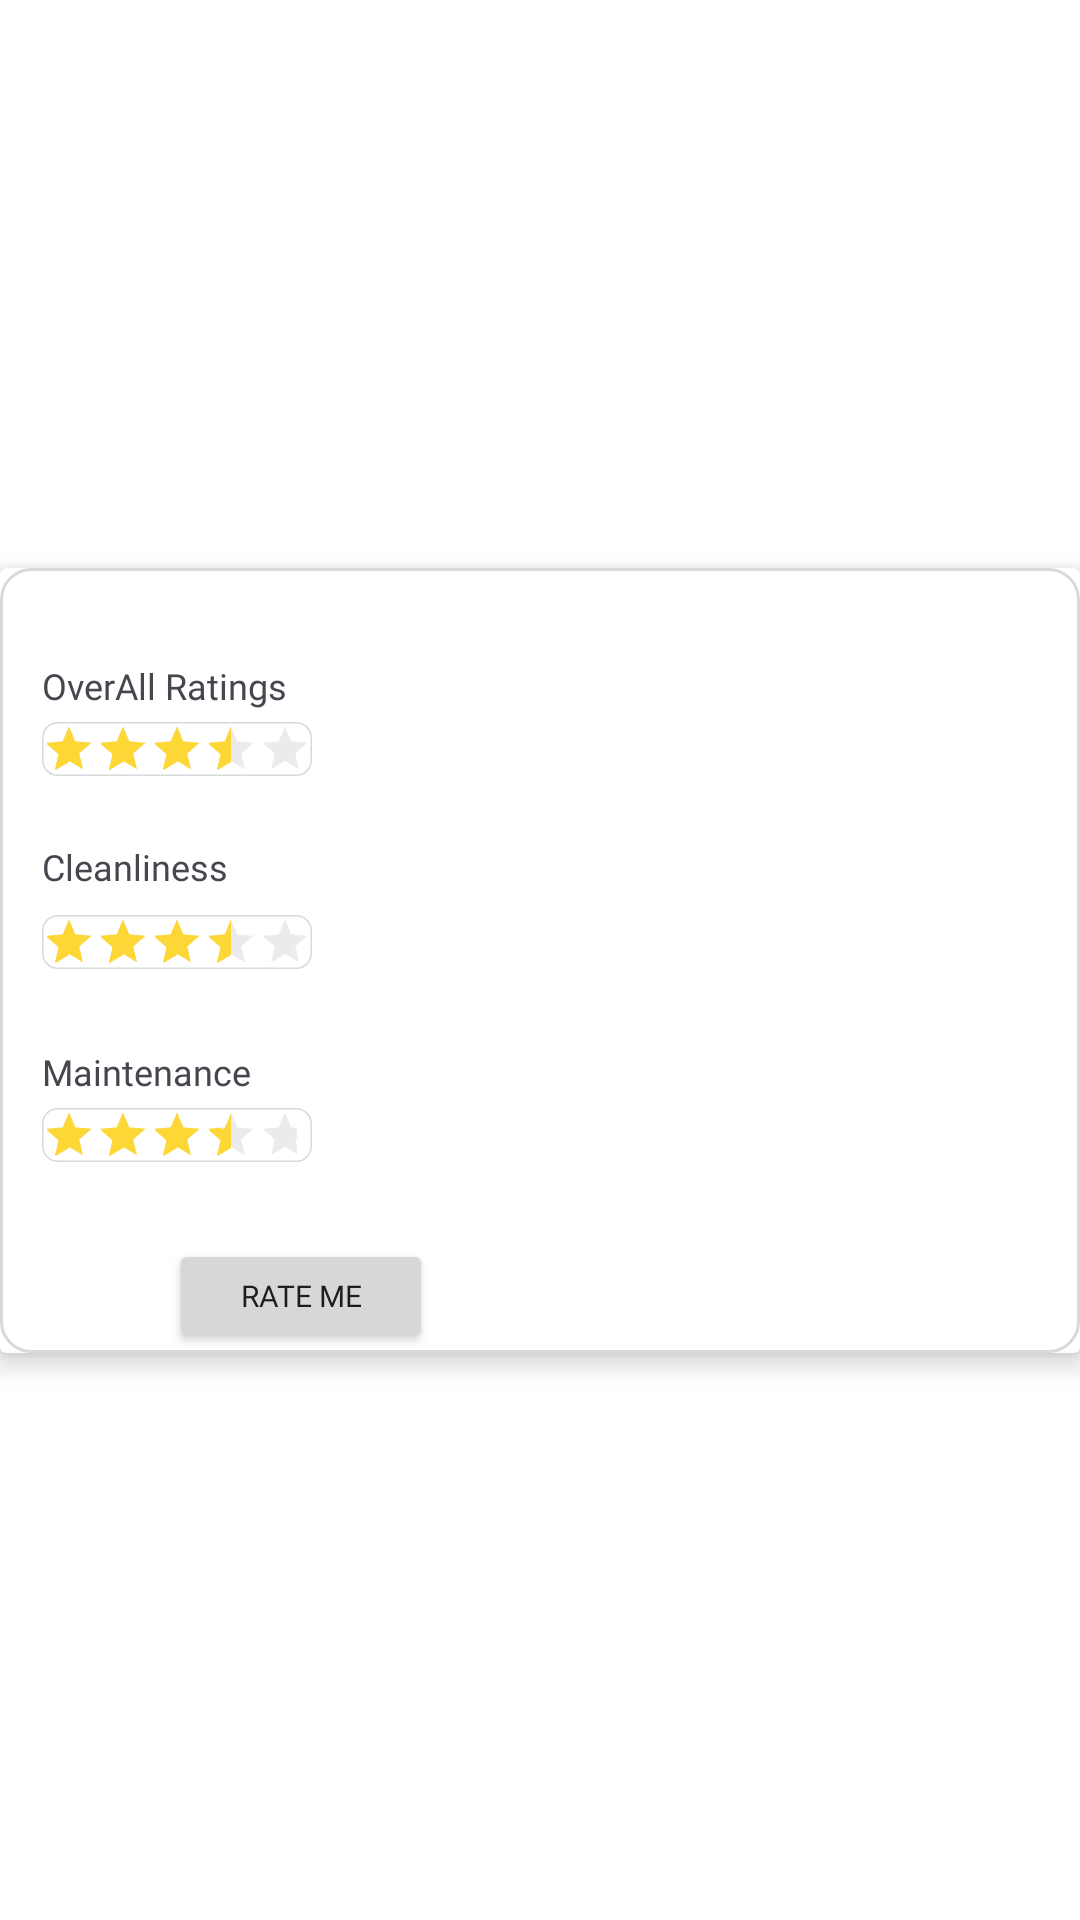

Produce the Android XML layout that renders to this screen, including the resource entries it uses.
<!-- AndroidManifest.xml: application theme Theme.LooApp -->
<!-- res/layout/minimal_layout.xml -->
<?xml version="1.0" encoding="utf-8"?>
<layout xmlns:android="http://schemas.android.com/apk/res/android"
    xmlns:app="http://schemas.android.com/apk/res-auto"
    xmlns:tools="http://schemas.android.com/tools">

    <data>

    </data>

    <androidx.constraintlayout.widget.ConstraintLayout
        android:layout_width="200dp"
        android:layout_height="wrap_content"
        android:background="@color/white">

        <androidx.cardview.widget.CardView
            android:layout_width="0dp"
            android:layout_height="wrap_content"
            app:cardElevation="5dp"
            app:layout_constraintBottom_toBottomOf="parent"
            app:layout_constraintEnd_toEndOf="parent"
            app:layout_constraintStart_toStartOf="parent"
            app:layout_constraintTop_toTopOf="parent">

            <androidx.constraintlayout.widget.ConstraintLayout
                android:layout_width="match_parent"
                android:layout_height="wrap_content"
                android:background="@drawable/custom_border_layout">


                <ImageView
                    android:id="@+id/closeNativeView"
                    android:layout_width="19dp"
                    android:layout_height="23dp"
                    android:layout_marginTop="8dp"
                    android:layout_marginEnd="4dp"
                    android:contentDescription="@string/content_description_close"
                    android:src="@drawable/ic_clear"
                    app:layout_constraintEnd_toEndOf="parent"
                    app:layout_constraintTop_toTopOf="parent" />

                <TextView
                    android:id="@+id/textView4"
                    android:layout_width="wrap_content"
                    android:layout_height="wrap_content"
                    android:layout_marginStart="14sp"
                    android:fontFamily="@font/poppins_semibold"
                    android:text="OverAll Ratings"
                    android:textSize="12sp"
                    app:layout_constraintStart_toStartOf="parent"
                    app:layout_constraintTop_toBottomOf="@+id/closeNativeView" />

                <androidx.appcompat.widget.AppCompatRatingBar
                    android:id="@+id/ratingBarOne"
                    style="?android:attr/ratingBarStyleIndicator"
                    android:layout_width="wrap_content"
                    android:layout_height="wrap_content"
                    android:layout_marginTop="4dp"
                    android:background="@drawable/custom_border_layout"
                    android:rating="3.5"
                    android:scaleX=".5"
                    android:scaleY="0.5"
                    android:theme="@style/RatingBar"
                    android:transformPivotX="0dp"
                    android:transformPivotY="0dp"
                    app:layout_constraintEnd_toEndOf="parent"
                    app:layout_constraintHorizontal_bias="0.0"
                    app:layout_constraintStart_toStartOf="@+id/textView4"
                    app:layout_constraintTop_toBottomOf="@+id/textView4" />

                <Button
                    android:id="@+id/selectButton"
                    android:layout_width="wrap_content"
                    android:layout_height="38dp"
                    android:layout_marginTop="72dp"
                    android:fontFamily="@font/poppins_semibold"
                    android:gravity="center"
                    android:paddingBottom="10dp"
                    android:text="Rate Me"
                    android:textSize="10sp"
                    app:layout_constraintBottom_toBottomOf="parent"
                    app:layout_constraintEnd_toEndOf="@+id/ratingBar2"
                    app:layout_constraintHorizontal_bias="0.461"
                    app:layout_constraintStart_toStartOf="@+id/ratingBar2"
                    app:layout_constraintTop_toBottomOf="@+id/ratingBar"
                    app:layout_constraintVertical_bias="0.0" />

                <TextView
                    android:id="@+id/textView6"
                    android:layout_width="wrap_content"
                    android:layout_height="wrap_content"
                    android:layout_marginTop="4dp"
                    android:fontFamily="@font/poppins_semibold"
                    android:text="Cleanliness"
                    android:textSize="12sp"
                    app:layout_constraintEnd_toEndOf="@+id/ratingBarOne"
                    app:layout_constraintHorizontal_bias="0.0"
                    app:layout_constraintStart_toStartOf="@+id/ratingBarOne"
                    app:layout_constraintTop_toBottomOf="@+id/ratingBarOne" />

                <RatingBar
                    android:id="@+id/ratingBar"
                    style="?android:attr/ratingBarStyleIndicator"
                    android:layout_width="wrap_content"
                    android:layout_height="wrap_content"
                    android:layout_marginTop="8dp"
                    android:background="@drawable/custom_border_layout"
                    android:rating="3.5"
                    android:scaleX=".5"
                    android:scaleY=".5"
                    android:theme="@style/RatingBar"
                    android:transformPivotX="0dp"
                    android:transformPivotY="0dp"
                    app:layout_constraintEnd_toEndOf="@+id/ratingBarOne"
                    app:layout_constraintStart_toStartOf="@+id/textView6"
                    app:layout_constraintTop_toBottomOf="@+id/textView6" />

                <TextView
                    android:id="@+id/textView7"
                    android:layout_width="wrap_content"
                    android:layout_height="wrap_content"

                    android:layout_marginTop="8dp"
                    android:fontFamily="@font/poppins_semibold"
                    android:text="Maintenance"
                    android:textSize="12sp"
                    app:layout_constraintEnd_toEndOf="@+id/ratingBar"
                    app:layout_constraintHorizontal_bias="0.0"
                    app:layout_constraintStart_toStartOf="@+id/ratingBar"
                    app:layout_constraintTop_toBottomOf="@+id/ratingBar" />

                <RatingBar
                    android:id="@+id/ratingBar2"
                    style="?android:attr/ratingBarStyleIndicator"
                    android:layout_width="wrap_content"
                    android:layout_height="wrap_content"
                    android:layout_marginTop="4dp"
                    android:background="@drawable/custom_border_layout"
                    android:paddingEnd="10dp"
                    android:rating="3.5"

                    android:scaleX=".5"
                    android:scaleY=".5"
                    android:theme="@style/RatingBar"
                    android:transformPivotX="0dp"
                    android:transformPivotY="0dp"
                    app:layout_constraintEnd_toEndOf="@+id/ratingBar"
                    app:layout_constraintStart_toStartOf="@+id/textView7"
                    app:layout_constraintTop_toBottomOf="@+id/textView7" />
            </androidx.constraintlayout.widget.ConstraintLayout>
        </androidx.cardview.widget.CardView>


    </androidx.constraintlayout.widget.ConstraintLayout>
</layout>
<!-- resources referenced by this layout -->
<resources>
  <color name="white">#FFFFFFFF</color>
  <!-- drawable custom_border_layout (drawable) -->
  <?xml version="1.0" encoding="utf-8"?>
  <shape xmlns:android="http://schemas.android.com/apk/res/android" android:shape="rectangle">
  
      <corners android:radius="10dp"/>
      <stroke  android:width="1dp" android:color="@color/grey_3"/>
  </shape>
  <string name="content_description_close">Description</string>
  <style name="RatingBar" parent="Widget.AppCompat.RatingBar">
          <item name="colorControlNormal">#4D000000</item>
          <item name="colorControlActivated">#FDD736</item>
      </style>
  <style name="Theme.LooApp" parent="Base.Theme.LooApp" />
  <color name="grey_3">#D9D9D9</color>
  <style name="Base.Theme.LooApp" parent="Theme.Material3.DayNight.NoActionBar">
          
          
          <item name="colorPrimary">@color/blue</item>
          <item name="colorPrimaryVariant">@color/blue</item>
          <item name="android:statusBarColor">@color/blue</item>
      </style>
  <color name="blue">#1a9df1</color>
</resources>
